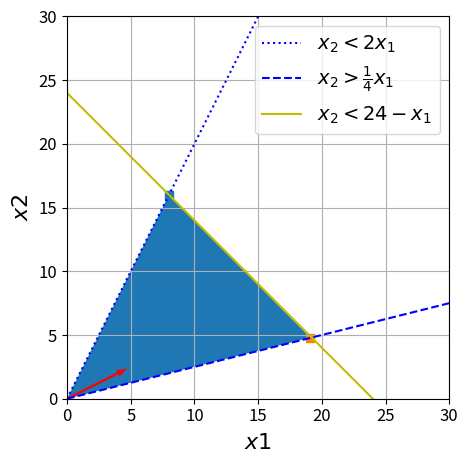

Generate this figure with matplotlib:
import numpy as np
import matplotlib.pyplot as plt
import matplotlib

matplotlib.rcParams.update({'font.size': 12})

x = np.linspace(0, 30, 100)
x1 = []
for i in range(100):
    x1.append(3)
y1 = np.linspace(0, 10, 100)


f1 = 2*x
f2 = (1/4)*x
f3 = 24-x


# вказуємо в аргументі label текст легенди
plt.plot(x, f1, ':b', label='$x_2<2x_1$')
plt.plot(x, f2, '--b', label='$x_2>\\frac{1}{4}x_1$')
plt.plot(x, f3, 'y', label='$x_2<24-x_1$')



polygon = matplotlib.patches.Polygon([(0, 0),
                                            (8, 16),
                                            (19.1, 4.8)
                                            ],
                                           fill='blue',
                                           closed=True)
axes = plt.gca()
axes.set_aspect("equal")
axes.add_patch(polygon)


plt.arrow (x= 0 , y= 0 , dx=4 , dy= 2, facecolor= 'red',edgecolor= 'none', width= .18 )

plt.scatter(8, 16, marker='s')
plt.scatter(19.1, 4.8, marker='s')

plt.xlabel(r'$x1$', fontsize=16)
plt.ylabel(r'$x2$', fontsize=16)



plt.xlim([0, 30])
plt.ylim([0, 30])


# виводимо легенду
plt.legend(fontsize=14)
plt.grid()
plt.tight_layout()
plt.show()